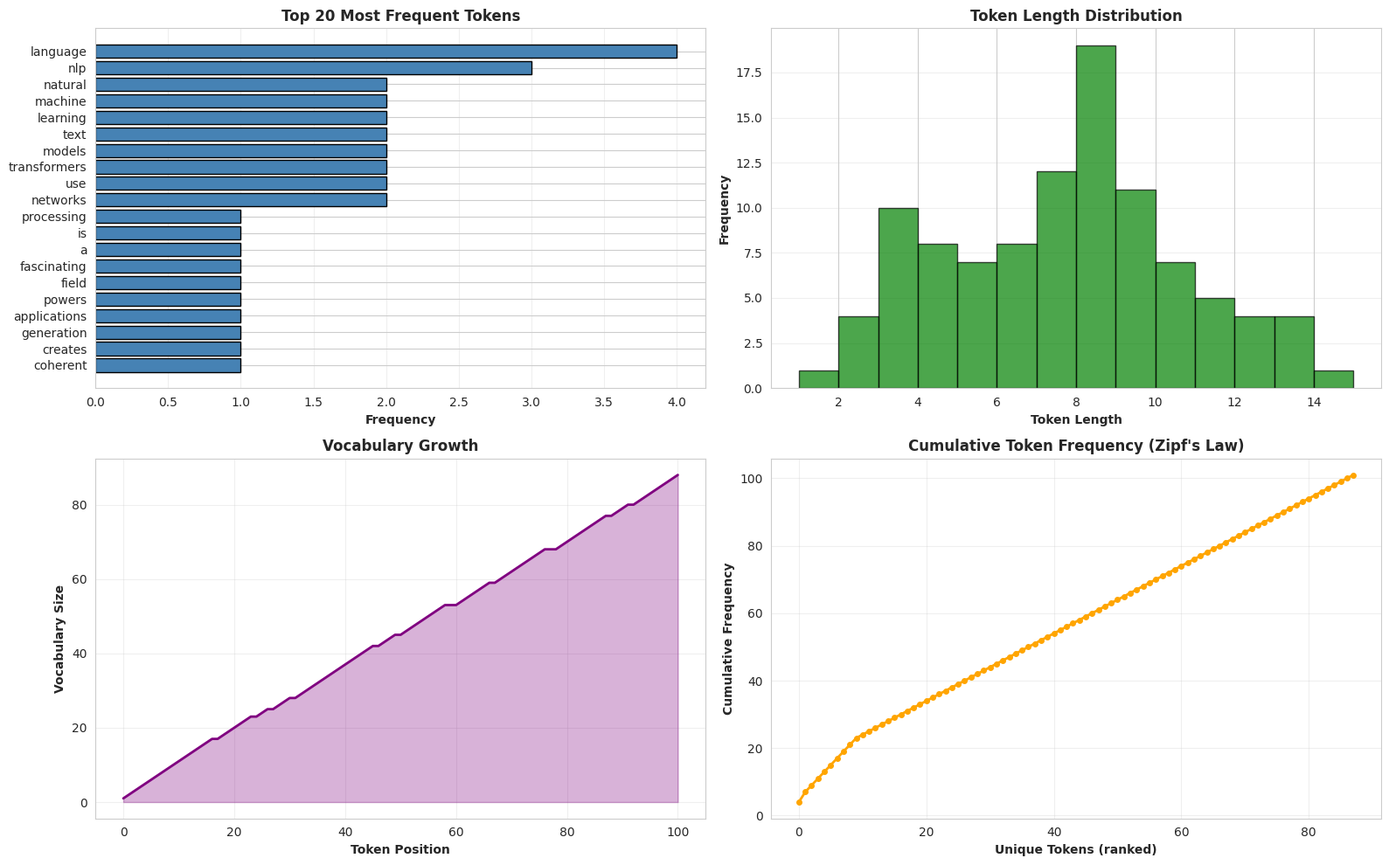
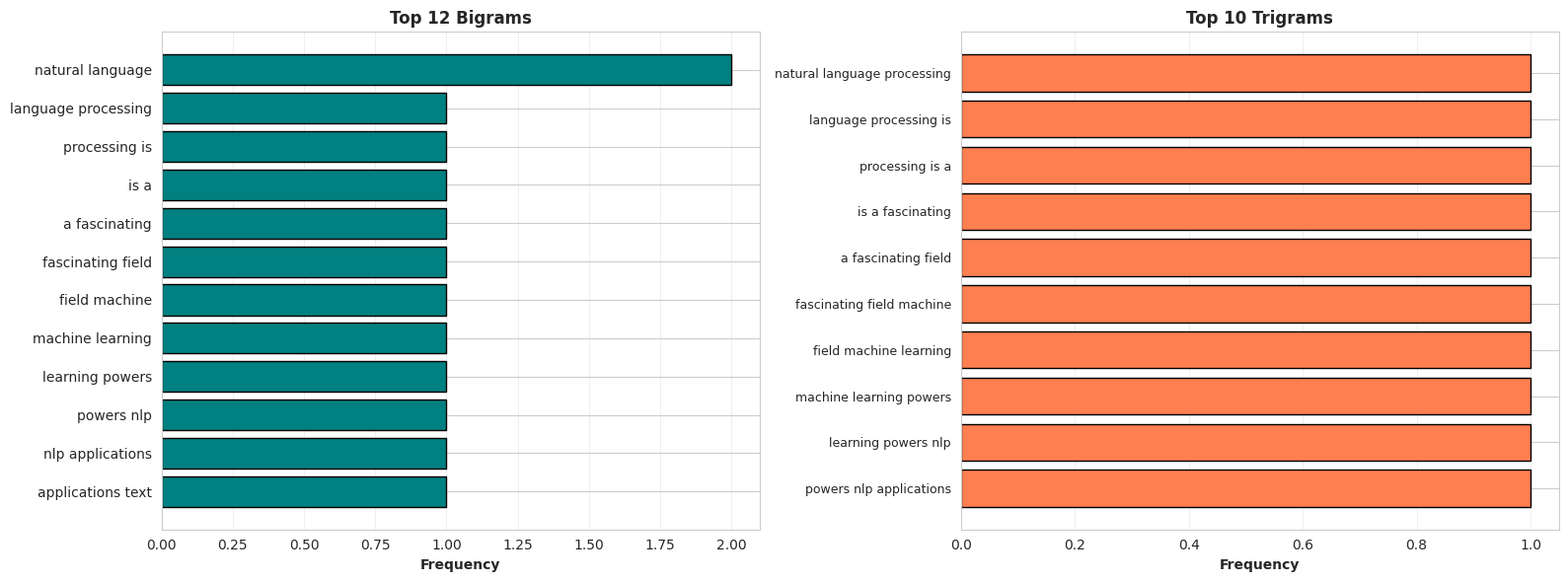
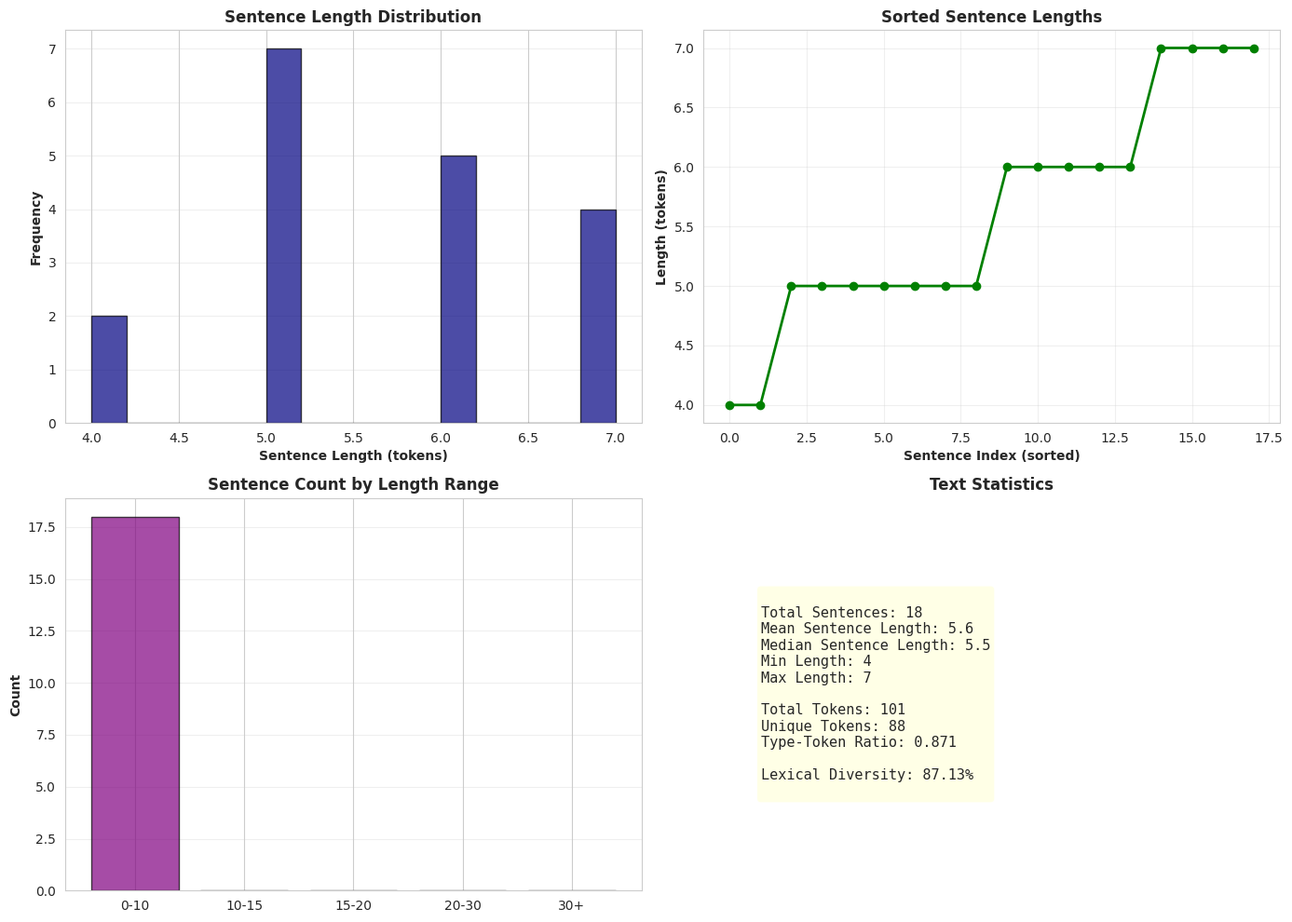
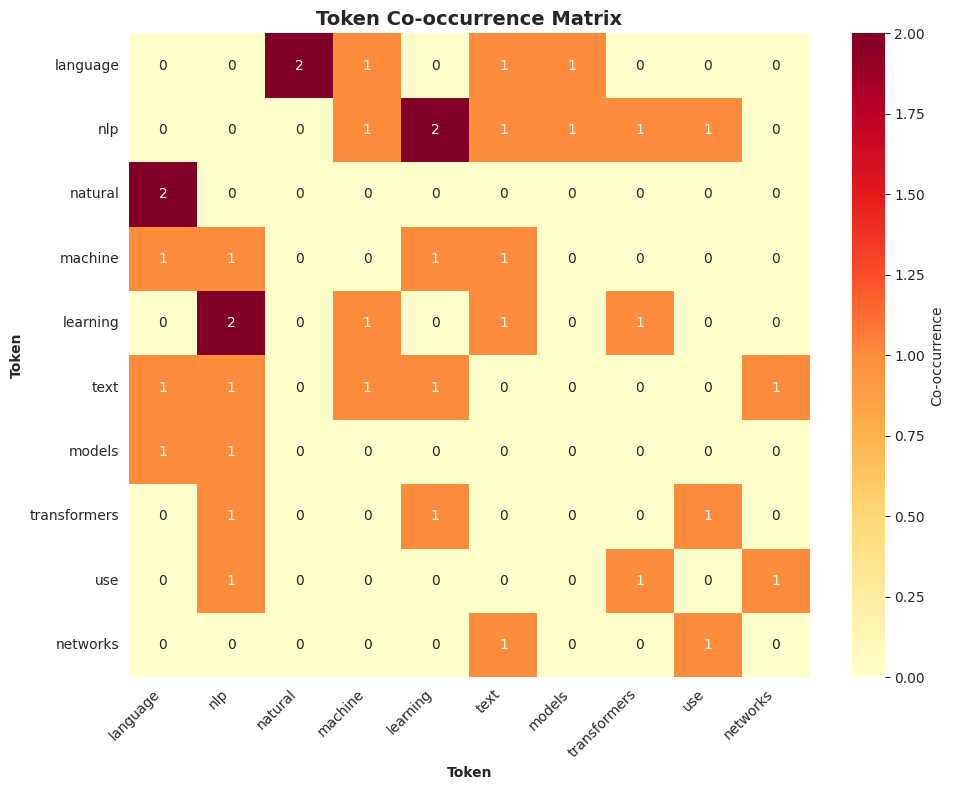
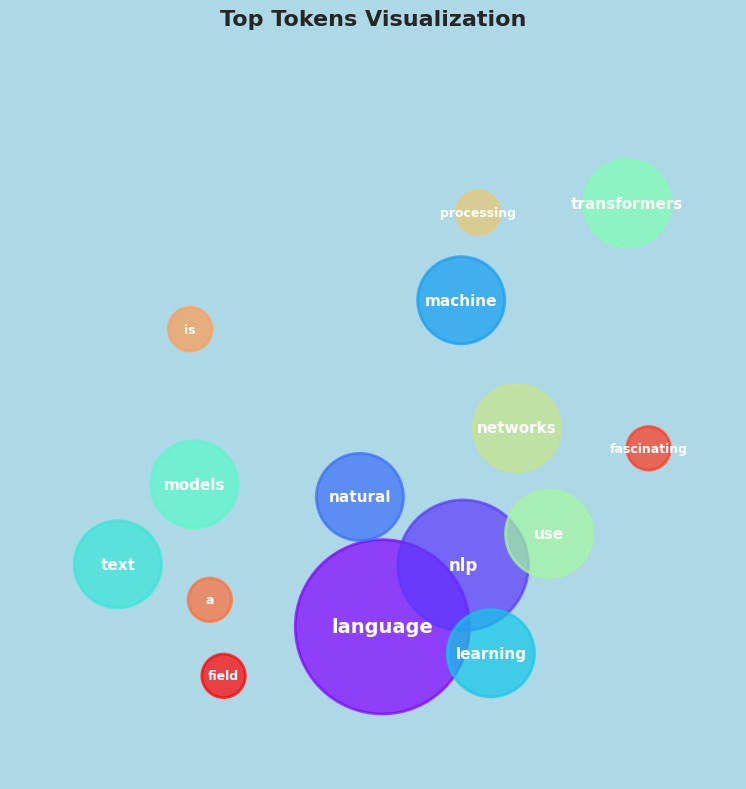
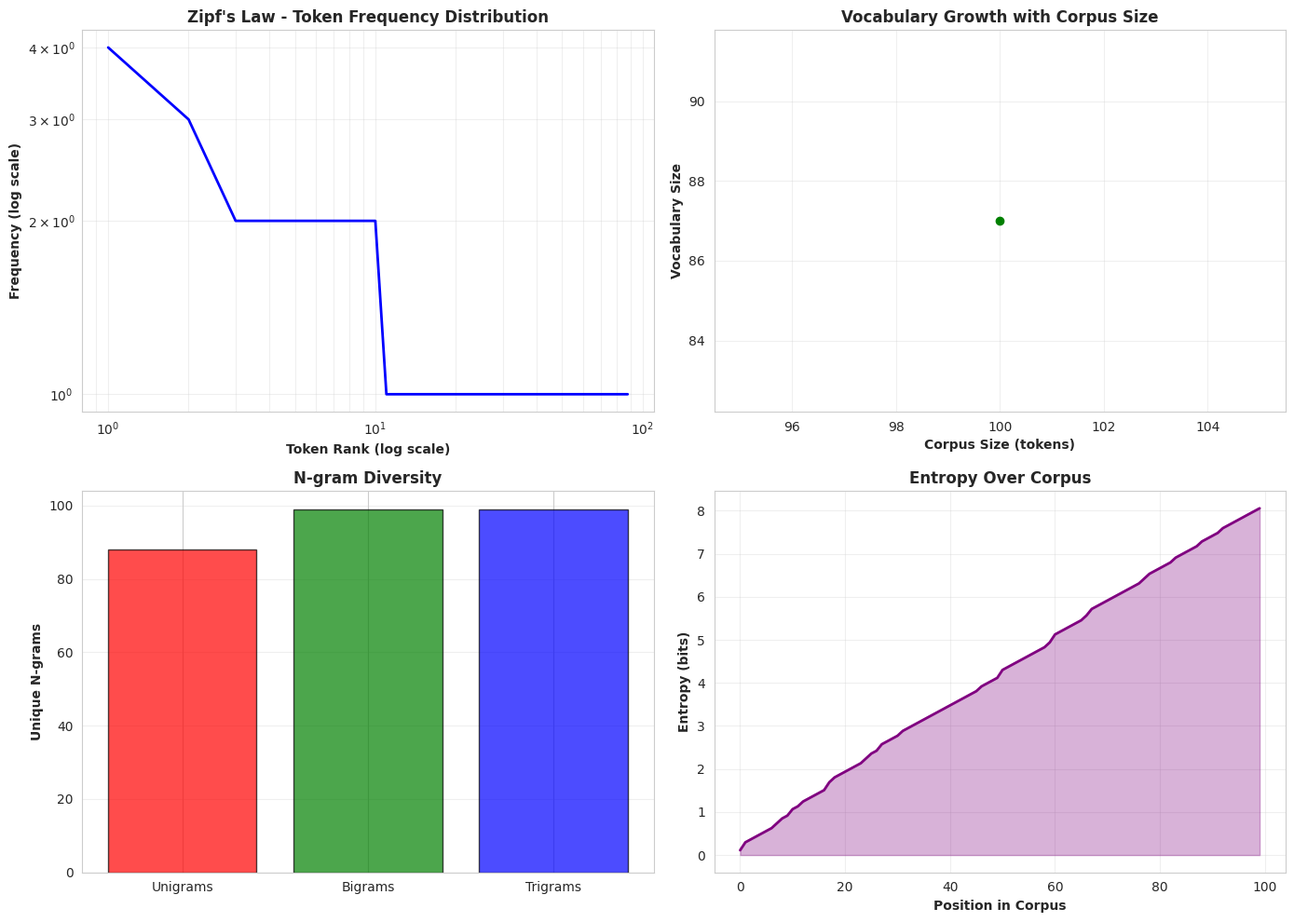

These figures' Python source, in order:
"""
Day 14: Text Generation and Natural Language Processing
Demonstrates NLP techniques, text generation, and language model concepts.
"""

import numpy as np
import pandas as pd
import matplotlib.pyplot as plt
import seaborn as sns
from collections import Counter
import re
import warnings
warnings.filterwarnings('ignore')

# Set style
sns.set_style('whitegrid')
plt.rcParams['figure.figsize'] = (14, 8)
import os
os.makedirs('outputs', exist_ok=True)

# ========================================
# Step 1: Sample Corpus for NLP
# ========================================
corpus = """
Natural language processing is a fascinating field. Machine learning powers NLP applications.
Text generation creates coherent sentences. Language models learn from large corpora.
Deep learning transformers revolutionize NLP. BERT and GPT models are game-changers.
Sentiment analysis determines positive or negative emotions. Named entity recognition identifies entities.
Machine translation converts one language to another. Question answering systems provide instant responses.
Natural language understanding enables human-computer interaction. Chatbots use NLP for conversations.
Word embeddings represent words in vector space. Transformers use attention mechanisms.
Recurrent neural networks process sequential data. LSTM networks overcome vanishing gradients.
Text classification categorizes documents. Topic modeling discovers hidden themes.
"""

print("Corpus loaded!")
print(f"Corpus length: {len(corpus)} characters")

# ========================================
# Step 2: Text Preprocessing
# ========================================
def preprocess_text(text):
    # Convert to lowercase
    text = text.lower()
    # Remove punctuation
    text = re.sub(r'[^\w\s]', '', text)
    # Tokenize
    tokens = text.split()
    return tokens

tokens = preprocess_text(corpus)
unique_tokens = set(tokens)

print(f"\nTokens count: {len(tokens)}")
print(f"Unique tokens: {len(unique_tokens)}")
print(f"Vocabulary: {sorted(unique_tokens)[:20]}...")

# ========================================
# Step 3: Tokenization Analysis
# ========================================
token_freq = Counter(tokens)
top_tokens = token_freq.most_common(20)

fig, axes = plt.subplots(2, 2, figsize=(16, 10))

# Token frequency
tokens_list, freq_list = zip(*top_tokens)
axes[0, 0].barh(range(len(tokens_list)), freq_list, color='steelblue', edgecolor='black')
axes[0, 0].set_yticks(range(len(tokens_list)))
axes[0, 0].set_yticklabels(tokens_list)
axes[0, 0].set_xlabel('Frequency', fontweight='bold')
axes[0, 0].set_title('Top 20 Most Frequent Tokens', fontweight='bold')
axes[0, 0].invert_yaxis()
axes[0, 0].grid(True, alpha=0.3, axis='x')

# Token length distribution
token_lengths = [len(token) for token in tokens]
axes[0, 1].hist(token_lengths, bins=range(min(token_lengths), max(token_lengths)+2), 
               color='green', edgecolor='black', alpha=0.7)
axes[0, 1].set_xlabel('Token Length', fontweight='bold')
axes[0, 1].set_ylabel('Frequency', fontweight='bold')
axes[0, 1].set_title('Token Length Distribution', fontweight='bold')
axes[0, 1].grid(True, alpha=0.3, axis='y')

# Vocabulary growth
vocab_growth = []
vocab_size = set()
for token in tokens:
    vocab_size.add(token)
    vocab_growth.append(len(vocab_size))

axes[1, 0].plot(range(len(vocab_growth)), vocab_growth, linewidth=2, color='purple')
axes[1, 0].fill_between(range(len(vocab_growth)), vocab_growth, alpha=0.3, color='purple')
axes[1, 0].set_xlabel('Token Position', fontweight='bold')
axes[1, 0].set_ylabel('Vocabulary Size', fontweight='bold')
axes[1, 0].set_title('Vocabulary Growth', fontweight='bold')
axes[1, 0].grid(True, alpha=0.3)

# Cumulative frequency
sorted_freqs = sorted([f for _, f in token_freq.items()], reverse=True)
cumsum_freq = np.cumsum(sorted_freqs)
axes[1, 1].plot(range(len(cumsum_freq)), cumsum_freq, linewidth=2, color='orange', marker='o', markersize=4)
axes[1, 1].set_xlabel('Unique Tokens (ranked)', fontweight='bold')
axes[1, 1].set_ylabel('Cumulative Frequency', fontweight='bold')
axes[1, 1].set_title('Cumulative Token Frequency (Zipf\'s Law)', fontweight='bold')
axes[1, 1].grid(True, alpha=0.3)

plt.tight_layout()
plt.savefig('outputs/tokenization_analysis.png', dpi=300, bbox_inches='tight')
plt.close()

print("Tokenization analysis plot saved!")

# ========================================
# Step 4: Bigrams and Trigrams
# ========================================
def get_ngrams(tokens, n):
    return [' '.join(tokens[i:i+n]) for i in range(len(tokens)-n+1)]

bigrams = get_ngrams(tokens, 2)
trigrams = get_ngrams(tokens, 3)

bigram_freq = Counter(bigrams)
trigram_freq = Counter(trigrams)

fig, axes = plt.subplots(1, 2, figsize=(16, 6))

# Bigrams
bigram_data = bigram_freq.most_common(12)
bigram_words, bigram_counts = zip(*bigram_data)
axes[0].barh(range(len(bigram_words)), bigram_counts, color='teal', edgecolor='black')
axes[0].set_yticks(range(len(bigram_words)))
axes[0].set_yticklabels(bigram_words, fontsize=10)
axes[0].set_xlabel('Frequency', fontweight='bold')
axes[0].set_title('Top 12 Bigrams', fontweight='bold')
axes[0].invert_yaxis()
axes[0].grid(True, alpha=0.3, axis='x')

# Trigrams
trigram_data = trigram_freq.most_common(10)
trigram_words, trigram_counts = zip(*trigram_data)
axes[1].barh(range(len(trigram_words)), trigram_counts, color='coral', edgecolor='black')
axes[1].set_yticks(range(len(trigram_words)))
axes[1].set_yticklabels(trigram_words, fontsize=9)
axes[1].set_xlabel('Frequency', fontweight='bold')
axes[1].set_title('Top 10 Trigrams', fontweight='bold')
axes[1].invert_yaxis()
axes[1].grid(True, alpha=0.3, axis='x')

plt.tight_layout()
plt.savefig('outputs/ngrams_text.png', dpi=300, bbox_inches='tight')
plt.close()

print("N-grams plot saved!")

# ========================================
# Step 5: Sentence Analysis
# ========================================
sentences = [s.strip() for s in corpus.split('.') if s.strip()]
sentence_lengths = [len(preprocess_text(s)) for s in sentences]

fig, axes = plt.subplots(2, 2, figsize=(14, 10))

# Sentence length distribution
axes[0, 0].hist(sentence_lengths, bins=15, color='navy', edgecolor='black', alpha=0.7)
axes[0, 0].set_xlabel('Sentence Length (tokens)', fontweight='bold')
axes[0, 0].set_ylabel('Frequency', fontweight='bold')
axes[0, 0].set_title('Sentence Length Distribution', fontweight='bold')
axes[0, 0].grid(True, alpha=0.3, axis='y')

# Sentence lengths sorted
axes[0, 1].plot(sorted(sentence_lengths), marker='o', linewidth=2, markersize=6, color='green')
axes[0, 1].set_xlabel('Sentence Index (sorted)', fontweight='bold')
axes[0, 1].set_ylabel('Length (tokens)', fontweight='bold')
axes[0, 1].set_title('Sorted Sentence Lengths', fontweight='bold')
axes[0, 1].grid(True, alpha=0.3)

# Sentence count by length
length_bins = [0, 10, 15, 20, 30, 100]
length_labels = ['0-10', '10-15', '15-20', '20-30', '30+']
hist, _ = np.histogram(sentence_lengths, bins=length_bins)
axes[1, 0].bar(length_labels, hist, color='purple', edgecolor='black', alpha=0.7)
axes[1, 0].set_ylabel('Count', fontweight='bold')
axes[1, 0].set_title('Sentence Count by Length Range', fontweight='bold')
axes[1, 0].grid(True, alpha=0.3, axis='y')

# Text statistics
stats_text = f"""
Total Sentences: {len(sentences)}
Mean Sentence Length: {np.mean(sentence_lengths):.1f}
Median Sentence Length: {np.median(sentence_lengths):.1f}
Min Length: {min(sentence_lengths)}
Max Length: {max(sentence_lengths)}

Total Tokens: {len(tokens)}
Unique Tokens: {len(unique_tokens)}
Type-Token Ratio: {len(unique_tokens)/len(tokens):.3f}

Lexical Diversity: {len(unique_tokens)/len(tokens):.2%}
"""

axes[1, 1].text(0.1, 0.5, stats_text, fontsize=11, family='monospace',
               verticalalignment='center', bbox=dict(boxstyle='round', facecolor='lightyellow', alpha=0.8))
axes[1, 1].axis('off')
axes[1, 1].set_title('Text Statistics', fontweight='bold')

plt.tight_layout()
plt.savefig('outputs/sentence_analysis.png', dpi=300, bbox_inches='tight')
plt.close()

print("Sentence analysis plot saved!")

# ========================================
# Step 6: Text Similarity - Co-occurrence Matrix
# ========================================
target_tokens = [t for t, c in token_freq.most_common(10)]
window_size = 5

cooccurrence = {}
for token in target_tokens:
    cooccurrence[token] = Counter()
    for i, t in enumerate(tokens):
        if t == token:
            start = max(0, i - window_size)
            end = min(len(tokens), i + window_size + 1)
            context = tokens[start:end]
            cooccurrence[token].update(context)
    del cooccurrence[token][token]

# Create matrix
matrix = np.zeros((len(target_tokens), len(target_tokens)))
for i, token1 in enumerate(target_tokens):
    for j, token2 in enumerate(target_tokens):
        if token2 in cooccurrence[token1]:
            matrix[i][j] = cooccurrence[token1][token2]

fig, ax = plt.subplots(figsize=(10, 8))
sns.heatmap(matrix, xticklabels=target_tokens, yticklabels=target_tokens, 
           cmap='YlOrRd', annot=True, fmt='.0f', cbar_kws={'label': 'Co-occurrence'})
ax.set_title('Token Co-occurrence Matrix', fontweight='bold', fontsize=14)
ax.set_xlabel('Token', fontweight='bold')
ax.set_ylabel('Token', fontweight='bold')
plt.xticks(rotation=45, ha='right')
plt.tight_layout()
plt.savefig('outputs/cooccurrence_matrix.png', dpi=300, bbox_inches='tight')
plt.close()

print("Co-occurrence matrix plot saved!")

# ========================================
# Step 7: Word Clouds / Bubble Chart
# ========================================
fig, ax = plt.subplots(figsize=(14, 8), facecolor='lightblue')

top_15 = token_freq.most_common(15)
x_pos = np.random.uniform(0.1, 0.9, len(top_15))
y_pos = np.random.uniform(0.1, 0.9, len(top_15))

max_freq = max([freq for _, freq in top_15])
colors_bubble = plt.cm.rainbow(np.linspace(0, 1, len(top_15)))

for (token, freq), x, y, color in zip(top_15, x_pos, y_pos, colors_bubble):
    size = (freq / max_freq) * 0.12
    circle = plt.Circle((x, y), size, color=color, alpha=0.7, edgecolor='black', linewidth=2)
    ax.add_patch(circle)
    ax.text(x, y, token, ha='center', va='center', fontsize=int(freq*1.5)+8, 
           fontweight='bold', color='white')

ax.set_xlim(0, 1)
ax.set_ylim(0, 1)
ax.set_aspect('equal')
ax.axis('off')
plt.title('Top Tokens Visualization', fontweight='bold', fontsize=16, pad=20)
plt.tight_layout()
plt.savefig('outputs/text_bubble_chart.png', dpi=300, bbox_inches='tight')
plt.close()

print("Text bubble chart plot saved!")

# ========================================
# Step 8: Language Model Concepts
# ========================================
fig, axes = plt.subplots(2, 2, figsize=(14, 10))

# 1. Token frequency distribution (Zipf's law)
frequencies = sorted([f for _, f in token_freq.items()], reverse=True)
axes[0, 0].loglog(range(1, len(frequencies)+1), frequencies, 'b-', linewidth=2)
axes[0, 0].set_xlabel('Token Rank (log scale)', fontweight='bold')
axes[0, 0].set_ylabel('Frequency (log scale)', fontweight='bold')
axes[0, 0].set_title("Zipf's Law - Token Frequency Distribution", fontweight='bold')
axes[0, 0].grid(True, alpha=0.3, which='both')

# 2. Vocabulary size vs corpus size
vocab_sizes = [len(set(tokens[:i])) for i in range(100, len(tokens), 100)]
corpus_sizes = range(100, len(tokens), 100)
axes[0, 1].plot(corpus_sizes, vocab_sizes, 'go-', linewidth=2, markersize=6)
axes[0, 1].set_xlabel('Corpus Size (tokens)', fontweight='bold')
axes[0, 1].set_ylabel('Vocabulary Size', fontweight='bold')
axes[0, 1].set_title('Vocabulary Growth with Corpus Size', fontweight='bold')
axes[0, 1].grid(True, alpha=0.3)

# 3. N-gram diversity
ngram_counts = {
    'Unigrams': len(unique_tokens),
    'Bigrams': len(set(bigrams)),
    'Trigrams': len(set(trigrams))
}
axes[1, 0].bar(ngram_counts.keys(), ngram_counts.values(), color=['red', 'green', 'blue'], 
              edgecolor='black', alpha=0.7)
axes[1, 0].set_ylabel('Unique N-grams', fontweight='bold')
axes[1, 0].set_title('N-gram Diversity', fontweight='bold')
axes[1, 0].grid(True, alpha=0.3, axis='y')

# 4. Entropy and perplexity concepts
entropy_values = []
for i in range(1, len(tokens)):
    probs = [token_freq[tokens[j]]/len(tokens) for j in range(i)]
    entropy = -sum(p * np.log2(p) for p in probs if p > 0)
    entropy_values.append(entropy)

axes[1, 1].plot(entropy_values, color='purple', linewidth=2)
axes[1, 1].fill_between(range(len(entropy_values)), entropy_values, alpha=0.3, color='purple')
axes[1, 1].set_xlabel('Position in Corpus', fontweight='bold')
axes[1, 1].set_ylabel('Entropy (bits)', fontweight='bold')
axes[1, 1].set_title('Entropy Over Corpus', fontweight='bold')
axes[1, 1].grid(True, alpha=0.3)

plt.tight_layout()
plt.savefig('outputs/nlp_concepts.png', dpi=300, bbox_inches='tight')
plt.close()

print("NLP concepts plot saved!")

print("\n✅ Text Generation and NLP Complete!")
print("Generated outputs:")
print("  - outputs/tokenization_analysis.png")
print("  - outputs/ngrams_text.png")
print("  - outputs/sentence_analysis.png")
print("  - outputs/cooccurrence_matrix.png")
print("  - outputs/text_bubble_chart.png")
print("  - outputs/nlp_concepts.png")
